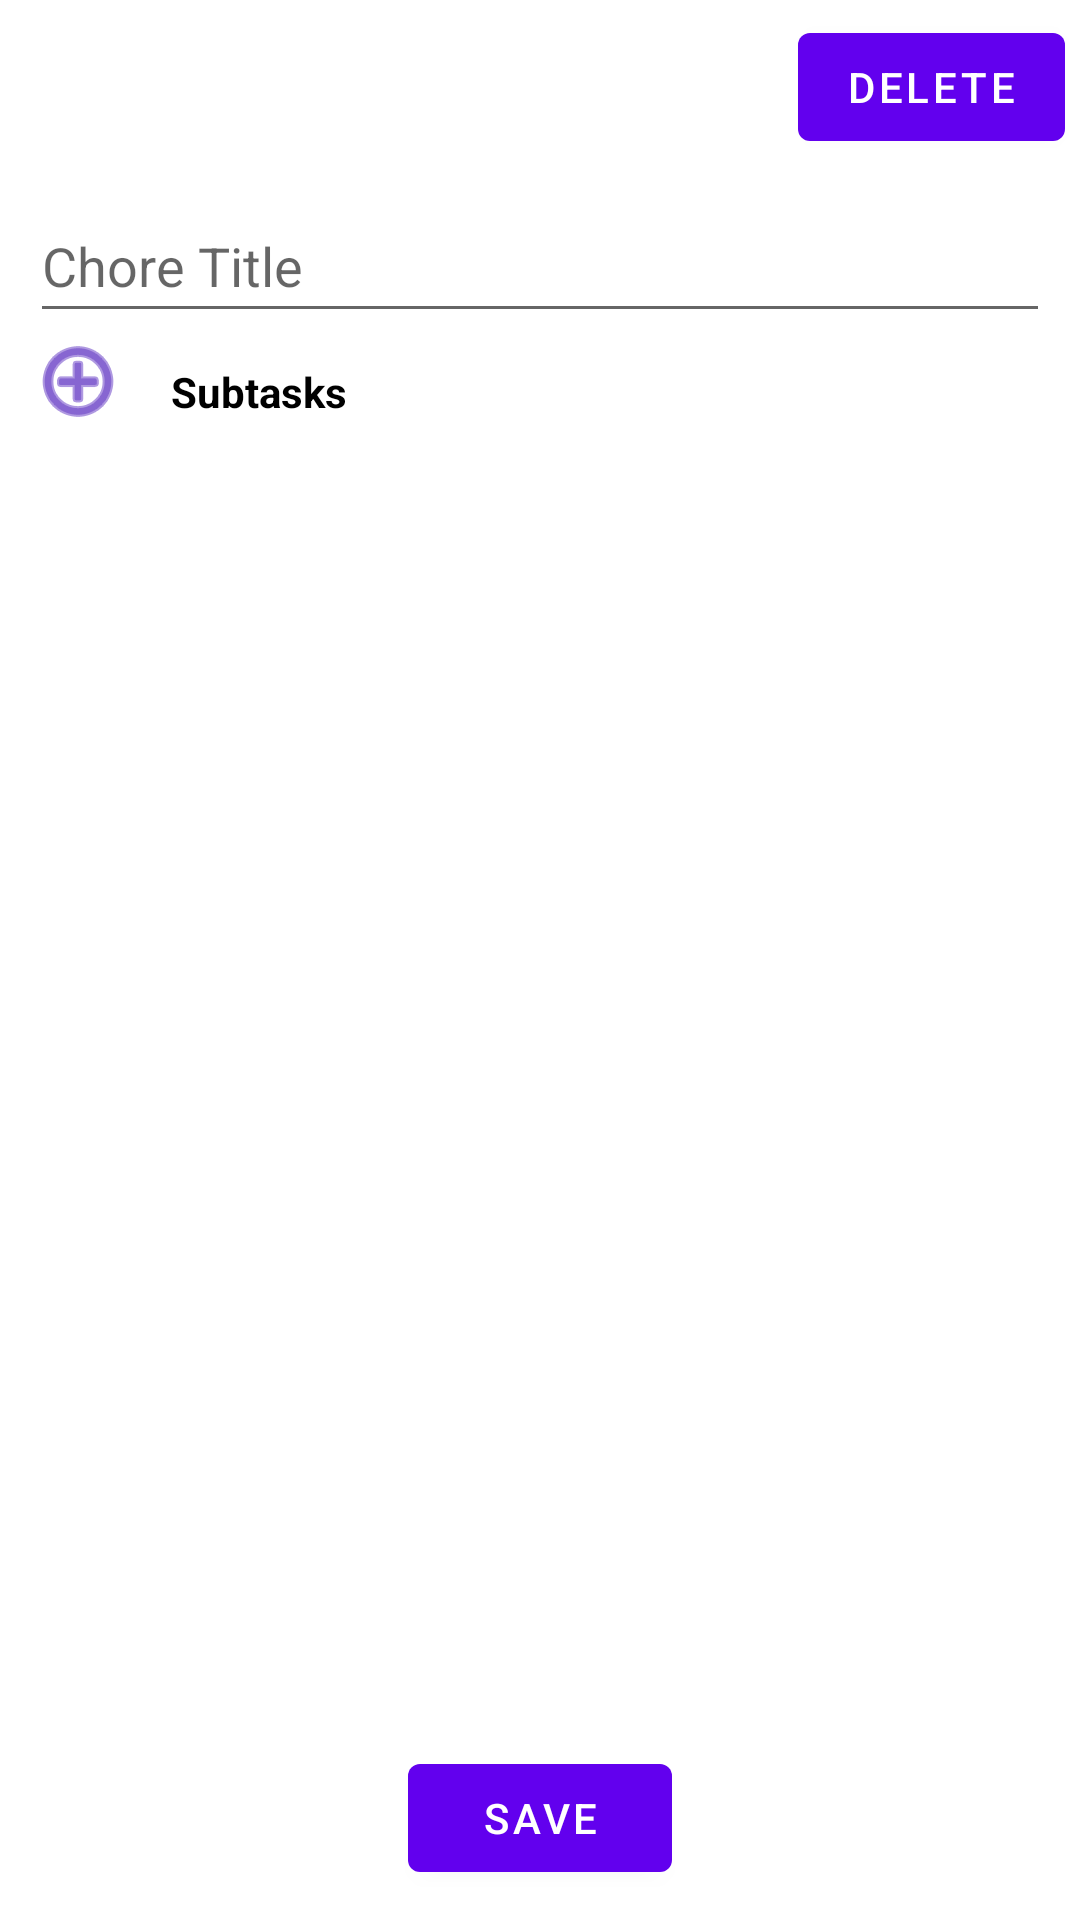

Here is an Android app screen rendered from its layout file. Give the layout XML and the strings, colors and styles it references.
<!-- AndroidManifest.xml: application theme Theme.ChoreList -->
<!-- res/layout/fragment_edit_chore.xml -->
<?xml version="1.0" encoding="utf-8"?>
<androidx.constraintlayout.widget.ConstraintLayout
    xmlns:android="http://schemas.android.com/apk/res/android"
    xmlns:app="http://schemas.android.com/apk/res-auto"
    xmlns:tools="http://schemas.android.com/tools"
    android:layout_width="match_parent"
    android:layout_height="match_parent"
    tools:context=".AddChoreFragment">
    
    <Button
        android:id="@+id/button_save"
        android:layout_width="wrap_content"
        android:layout_height="wrap_content"
        android:layout_marginBottom="10dp"
        android:fitsSystemWindows="true"
        android:focusable="false"
        android:text="@string/save"
        app:layout_constraintBottom_toBottomOf="parent"
        app:layout_constraintEnd_toEndOf="parent"
        app:layout_constraintHorizontal_bias="0.5"
        app:layout_constraintStart_toStartOf="parent" />

    
    <ScrollView
        android:layout_width="match_parent"
        android:layout_height="match_parent"
        android:fillViewport="true"
        app:layout_constraintStart_toStartOf="parent"
        app:layout_constraintTop_toTopOf="parent">

    <LinearLayout
        android:id="@+id/editChoreLayout"
        android:layout_width="match_parent"
        android:layout_height="wrap_content"
        android:orientation="vertical">
            
            <Button
                android:id="@+id/button_delete"
                android:layout_width="wrap_content"
                android:layout_height="wrap_content"
                android:layout_gravity="right"
                android:layout_marginEnd="5dp"
                android:layout_marginTop="5dp"
                android:fitsSystemWindows="true"
                android:focusable="false"
                android:text="@string/delete" />
        
        <EditText
            android:id="@+id/choreTitleInput"
            android:layout_width="match_parent"
            android:layout_height="wrap_content"
            android:layout_marginStart="10dp"
            android:layout_marginTop="10dp"
            android:layout_marginEnd="10dp"
            android:hint="@string/chore_title"
            android:imeOptions="actionNext"
            android:inputType="text"
            android:minHeight="48dp"
            android:importantForAutofill="no"/>

        <LinearLayout
            android:layout_width="match_parent"
            android:layout_height="wrap_content"
            android:orientation="horizontal"
            >
            
            <ImageButton
                android:id="@+id/button_newSubtask"
                android:layout_width="wrap_content"
                android:layout_height="wrap_content"
                android:layout_marginStart="10dp"
                android:background="@android:drawable/ic_menu_add"
                android:backgroundTint="@color/purple_700"
                android:focusable="false"
                android:contentDescription="@string/new_subtask" />
            
            <TextView
                android:layout_width="match_parent"
                android:layout_height="wrap_content"
                android:layout_marginStart="15dp"
                android:layout_marginEnd="15dp"
                android:layout_marginTop="10dp"
                android:text="@string/subtasks"
                android:textColor="@color/black"
                android:textStyle="bold" />
            
        </LinearLayout>

    </LinearLayout>
    </ScrollView>
</androidx.constraintlayout.widget.ConstraintLayout>
<!-- resources referenced by this layout -->
<resources>
  <string name="chore_title">Chore Title</string>
  <string name="delete">Delete</string>
  <string name="new_subtask">Add a new Subtask</string>
  <string name="save">Save</string>
  <string name="subtasks">Subtasks</string>
  <style name="Theme.ChoreList" parent="Theme.MaterialComponents.DayNight.DarkActionBar">
          
          <item name="colorPrimary">@color/purple_500</item>
          <item name="colorPrimaryVariant">@color/purple_700</item>
          <item name="colorOnPrimary">@color/white</item>
          
          <item name="colorSecondary">@color/teal_200</item>
          <item name="colorSecondaryVariant">@color/teal_700</item>
          <item name="colorOnSecondary">@color/black</item>
          
          <item name="android:statusBarColor">?attr/colorPrimaryVariant</item>
          
      </style>
  <!-- not gathered from this repository: default colours our renderer supplied (Android Studio template values) -->
  <color name="purple_500">#FF6200EE</color>
  <color name="purple_700">#FF3700B3</color>
  <color name="teal_200">#FF03DAC5</color>
  <color name="teal_700">#FF018786</color>
  <color name="black">#FF000000</color>
  <color name="white">#FFFFFFFF</color>
</resources>
